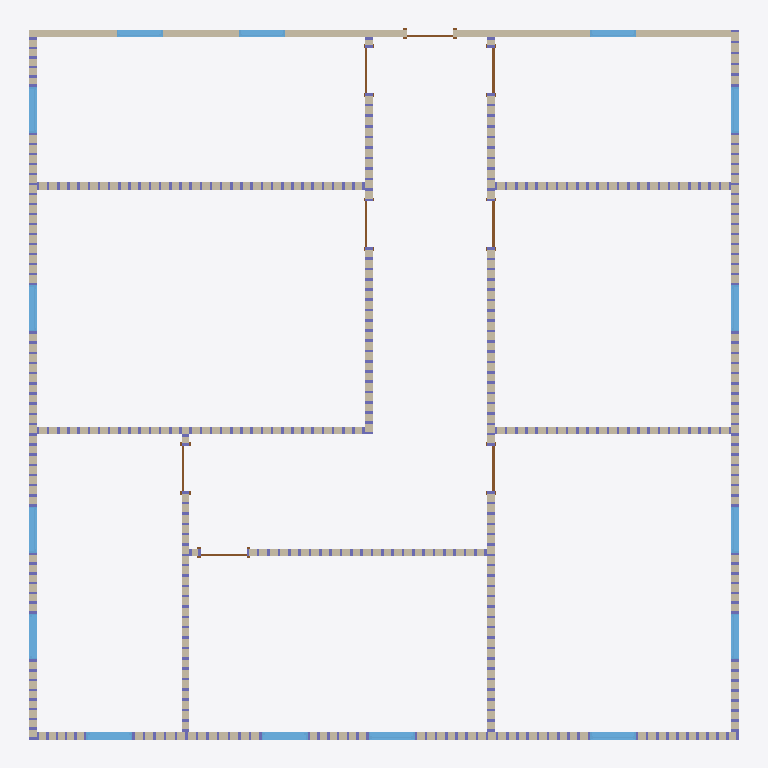
Plan cut of the same IFC building model at storey 'Level 1' (level 0.00 m, cut at 1.40 m), seen from above with north up, elements coloured by IFC class: 15 windows (light blue), 12 walls (beige), 8 doors (brown). Cut surfaces are drawn darker.
Extent 14.2 m × 14.2 m × 3.0 m (x, y, z). Storeys (2): Level 1 at 0.00 m; Level 2 at 3.05 m. Elements (913): 876 IfcColumnStandardCase, 15 IfcWindow, 12 IfcWall, 8 IfcDoor, 2 IfcSlab.

HEADER;
FILE_DESCRIPTION((''),'2;1');
FILE_NAME('','2018-06-19T15:36:50',(''),(''),'Xbim File Processor version 4.0.0.0','Xbim version 4.0.0.0','');
FILE_SCHEMA(('IFC4'));
ENDSEC;
DATA;
#115=IFCPROJECT('2wcrS3D7f1IOJ_bGyDhXqs',#42,'Project Number',$,$,'Project Name','Project Status',(#106),#101);
#2042=IFCSITE('2wcrS3D7f1IOJ_bGyDhXqq',#42,'Default',$,'',#2041,$,$,.ELEMENT.,$,$,$,$,$);
#130=IFCBUILDING('2wcrS3D7f1IOJ_bGyDhXqt',#42,'',$,$,#33,$,'',.ELEMENT.,$,$,$);
#143=IFCBUILDINGSTOREY('2wcrS3D7f1IOJ_bG$oKUBO',#42,'Level 1',$,$,#141,$,'Level 1',.ELEMENT.,0.0);
#149=IFCBUILDINGSTOREY('2wcrS3D7f1IOJ_bG$oKSGS',#42,'Level 2',$,$,#148,$,'Level 2',.ELEMENT.,9.99999999999844);
#247=IFCWALL('3_Sukep2PAyuAfpSk3qHL2',#42,'Basic Wall:Generic - 6":307747',$,'Basic Wall:Generic - 6":219',#171,#241,'307747',.NOTDEFINED.);
#637=IFCWALL('3_Sukep2PAyuAfpSk3qHKd',#42,'Basic Wall:Generic - 6":307782',$,'Basic Wall:Generic - 6":219',#594,#633,'307782',.NOTDEFINED.);
#353=IFCWALL('3_Sukep2PAyuAfpSk3qHL5',#42,'Basic Wall:Generic - 6":307748',$,'Basic Wall:Generic - 6":219',#331,#349,'307748',.NOTDEFINED.);
#456=IFCWALL('3_Sukep2PAyuAfpSk3qHL7',#42,'Basic Wall:Generic - 6":307750',$,'Basic Wall:Generic - 6":219',#413,#452,'307750',.NOTDEFINED.);
#395=IFCWALL('3_Sukep2PAyuAfpSk3qHL4',#42,'Basic Wall:Generic - 6":307749',$,'Basic Wall:Generic - 6":219',#373,#391,'307749',.NOTDEFINED.);
#496=IFCWALL('3_Sukep2PAyuAfpSk3qHLR',#42,'Basic Wall:Generic - 6":307770',$,'Basic Wall:Generic - 6":219',#474,#492,'307770',.NOTDEFINED.);
#698=IFCWALL('3_Sukep2PAyuAfpSk3qHKh',#42,'Basic Wall:Generic - 6":307786',$,'Basic Wall:Generic - 6":219',#655,#694,'307786',.NOTDEFINED.);
#536=IFCWALL('3_Sukep2PAyuAfpSk3qHLV',#42,'Basic Wall:Generic - 6":307774',$,'Basic Wall:Generic - 6":219',#514,#532,'307774',.NOTDEFINED.);
#835=IFCWALL('3_Sukep2PAyuAfpSk3qHDD',#42,'Basic Wall:Generic - 6":308268',$,'Basic Wall:Generic - 6":219',#796,#831,'308268',.NOTDEFINED.);
#738=IFCWALL('3_Sukep2PAyuAfpSk3qHKl',#42,'Basic Wall:Generic - 6":307790',$,'Basic Wall:Generic - 6":219',#716,#734,'307790',.NOTDEFINED.);
#576=IFCWALL('3_Sukep2PAyuAfpSk3qHKZ',#42,'Basic Wall:Generic - 6":307778',$,'Basic Wall:Generic - 6":219',#554,#572,'307778',.NOTDEFINED.);
#778=IFCWALL('3_Sukep2PAyuAfpSk3qHHZ',#42,'Basic Wall:Generic - 6":307970',$,'Basic Wall:Generic - 6":219',#756,#774,'307970',.NOTDEFINED.);
#1690=IFCWINDOW('3$Q2wRmTf5cvthbJnZJaaR',#42,'Fixed:36" x 48":309523',$,'36" x 48"',#2731,#1683,'309523',4.0,3.0,.WINDOW.,.NOTDEFINED.,$);
#1750=IFCWINDOW('3$Q2wRmTf5cvthbJnZJaa$',#42,'Fixed:36" x 48":309559',$,'36" x 48"',#2758,#1743,'309559',4.0,3.0,.WINDOW.,.NOTDEFINED.,$);
#1720=IFCWINDOW('3$Q2wRmTf5cvthbJnZJaai',#42,'Fixed:36" x 48":309540',$,'36" x 48"',#2511,#1713,'309540',4.0,3.0,.WINDOW.,.NOTDEFINED.,$);
#1810=IFCWINDOW('3$Q2wRmTf5cvthbJnZJabU',#42,'Fixed:36" x 48":309590',$,'36" x 48"',#2785,#1803,'309590',4.0,3.0,.WINDOW.,.NOTDEFINED.,$);
#1780=IFCWINDOW('3$Q2wRmTf5cvthbJnZJab0',#42,'Fixed:36" x 48":309576',$,'36" x 48"',#2538,#1773,'309576',4.0,3.0,.WINDOW.,.NOTDEFINED.,$);
#1870=IFCWINDOW('3$Q2wRmTf5cvthbJnZJacH',#42,'Fixed:36" x 48":309657',$,'36" x 48"',#2621,#1863,'309657',4.0,3.0,.WINDOW.,.NOTDEFINED.,$);
#1900=IFCWINDOW('3$Q2wRmTf5cvthbJnZJacc',#42,'Fixed:36" x 48":309678',$,'36" x 48"',#2648,#1893,'309678',4.0,3.0,.WINDOW.,.NOTDEFINED.,$);
#1930=IFCWINDOW('3$Q2wRmTf5cvthbJnZJad2',#42,'Fixed:36" x 48":309706',$,'36" x 48"',#2675,#1923,'309706',4.0,3.0,.WINDOW.,.NOTDEFINED.,$);
#1960=IFCWINDOW('3$Q2wRmTf5cvthbJnZJadm',#42,'Fixed:36" x 48":309752',$,'36" x 48"',#2702,#1953,'309752',4.0,3.0,.WINDOW.,.NOTDEFINED.,$);
#1990=IFCWINDOW('3$Q2wRmTf5cvthbJnZJae5',#42,'Fixed:36" x 48":309773',$,'36" x 48"',#2565,#1983,'309773',4.0,3.0,.WINDOW.,.NOTDEFINED.,$);
#1840=IFCWINDOW('3$Q2wRmTf5cvthbJnZJabd',#42,'Fixed:36" x 48":309615',$,'36" x 48"',#2812,#1833,'309615',4.0,3.0,.WINDOW.,.NOTDEFINED.,$);
#2020=IFCWINDOW('3$Q2wRmTf5cvthbJnZJaed',#42,'Fixed:36" x 48":309807',$,'36" x 48"',#2592,#2013,'309807',4.0,3.0,.WINDOW.,.NOTDEFINED.,$);
#1597=IFCWINDOW('3$Q2wRmTf5cvthbJnZJaYH',#42,'Fixed:36" x 48":309401',$,'36" x 48"',#2428,#1590,'309401',4.0,3.0,.WINDOW.,.NOTDEFINED.,$);
#1630=IFCWINDOW('3$Q2wRmTf5cvthbJnZJaZG',#42,'Fixed:36" x 48":309464',$,'36" x 48"',#2455,#1623,'309464',4.0,3.0,.WINDOW.,.NOTDEFINED.,$);
#1660=IFCWINDOW('3$Q2wRmTf5cvthbJnZJaaA',#42,'Fixed:36" x 48":309506',$,'36" x 48"',#2482,#1653,'309506',4.0,3.0,.WINDOW.,.NOTDEFINED.,$);
#1275=IFCDOOR('3_Sukep2PAyuAfpSk3qH6I',#42,'Single-Flush:36" x 80":308979',$,'36" x 80"',#2897,#1268,'308979',6.66666666666667,3.0,.DOOR.,.SINGLE_SWING_LEFT.,$);
#1214=IFCDOOR('3_Sukep2PAyuAfpSk3qHAA',#42,'Single-Flush:36" x 80":308715',$,'36" x 80"',#2870,#1207,'308715',6.66666666666667,3.0,.DOOR.,.SINGLE_SWING_LEFT.,$);
#1365=IFCDOOR('3_Sukep2PAyuAfpSk3qH0W',#42,'Single-Flush:36" x 80":309057',$,'36" x 80"',#2924,#1358,'309057',6.66666666666667,3.0,.DOOR.,.SINGLE_SWING_LEFT.,$);
#1064=IFCDOOR('3_Sukep2PAyuAfpSk3qH8T',#42,'Single-Flush:36" x 80":308604',$,'36" x 80"',#2401,#1057,'308604',6.66666666666667,3.0,.DOOR.,.SINGLE_SWING_RIGHT.,$);
#1305=IFCDOOR('3_Sukep2PAyuAfpSk3qH1f',#42,'Single-Flush:36" x 80":309000',$,'36" x 80"',#3009,#1298,'309000',6.66666666666667,3.0,.DOOR.,.SINGLE_SWING_RIGHT.,$);
#1335=IFCDOOR('3_Sukep2PAyuAfpSk3qH10',#42,'Single-Flush:36" x 80":309025',$,'36" x 80"',#2841,#1328,'309025',6.66666666666667,3.0,.DOOR.,.SINGLE_SWING_RIGHT.,$);
#1097=IFCDOOR('3_Sukep2PAyuAfpSk3qHBS',#42,'Single-Flush:36" x 80":308669',$,'36" x 80"',#2953,#1090,'308669',6.66666666666667,3.0,.DOOR.,.SINGLE_SWING_RIGHT.,$);
#1245=IFCDOOR('3_Sukep2PAyuAfpSk3qH6f',#42,'Single-Flush:36" x 80":308936',$,'36" x 80"',#2980,#1238,'308936',6.66666666666667,3.0,.DOOR.,.SINGLE_SWING_RIGHT.,$);
ENDSEC;